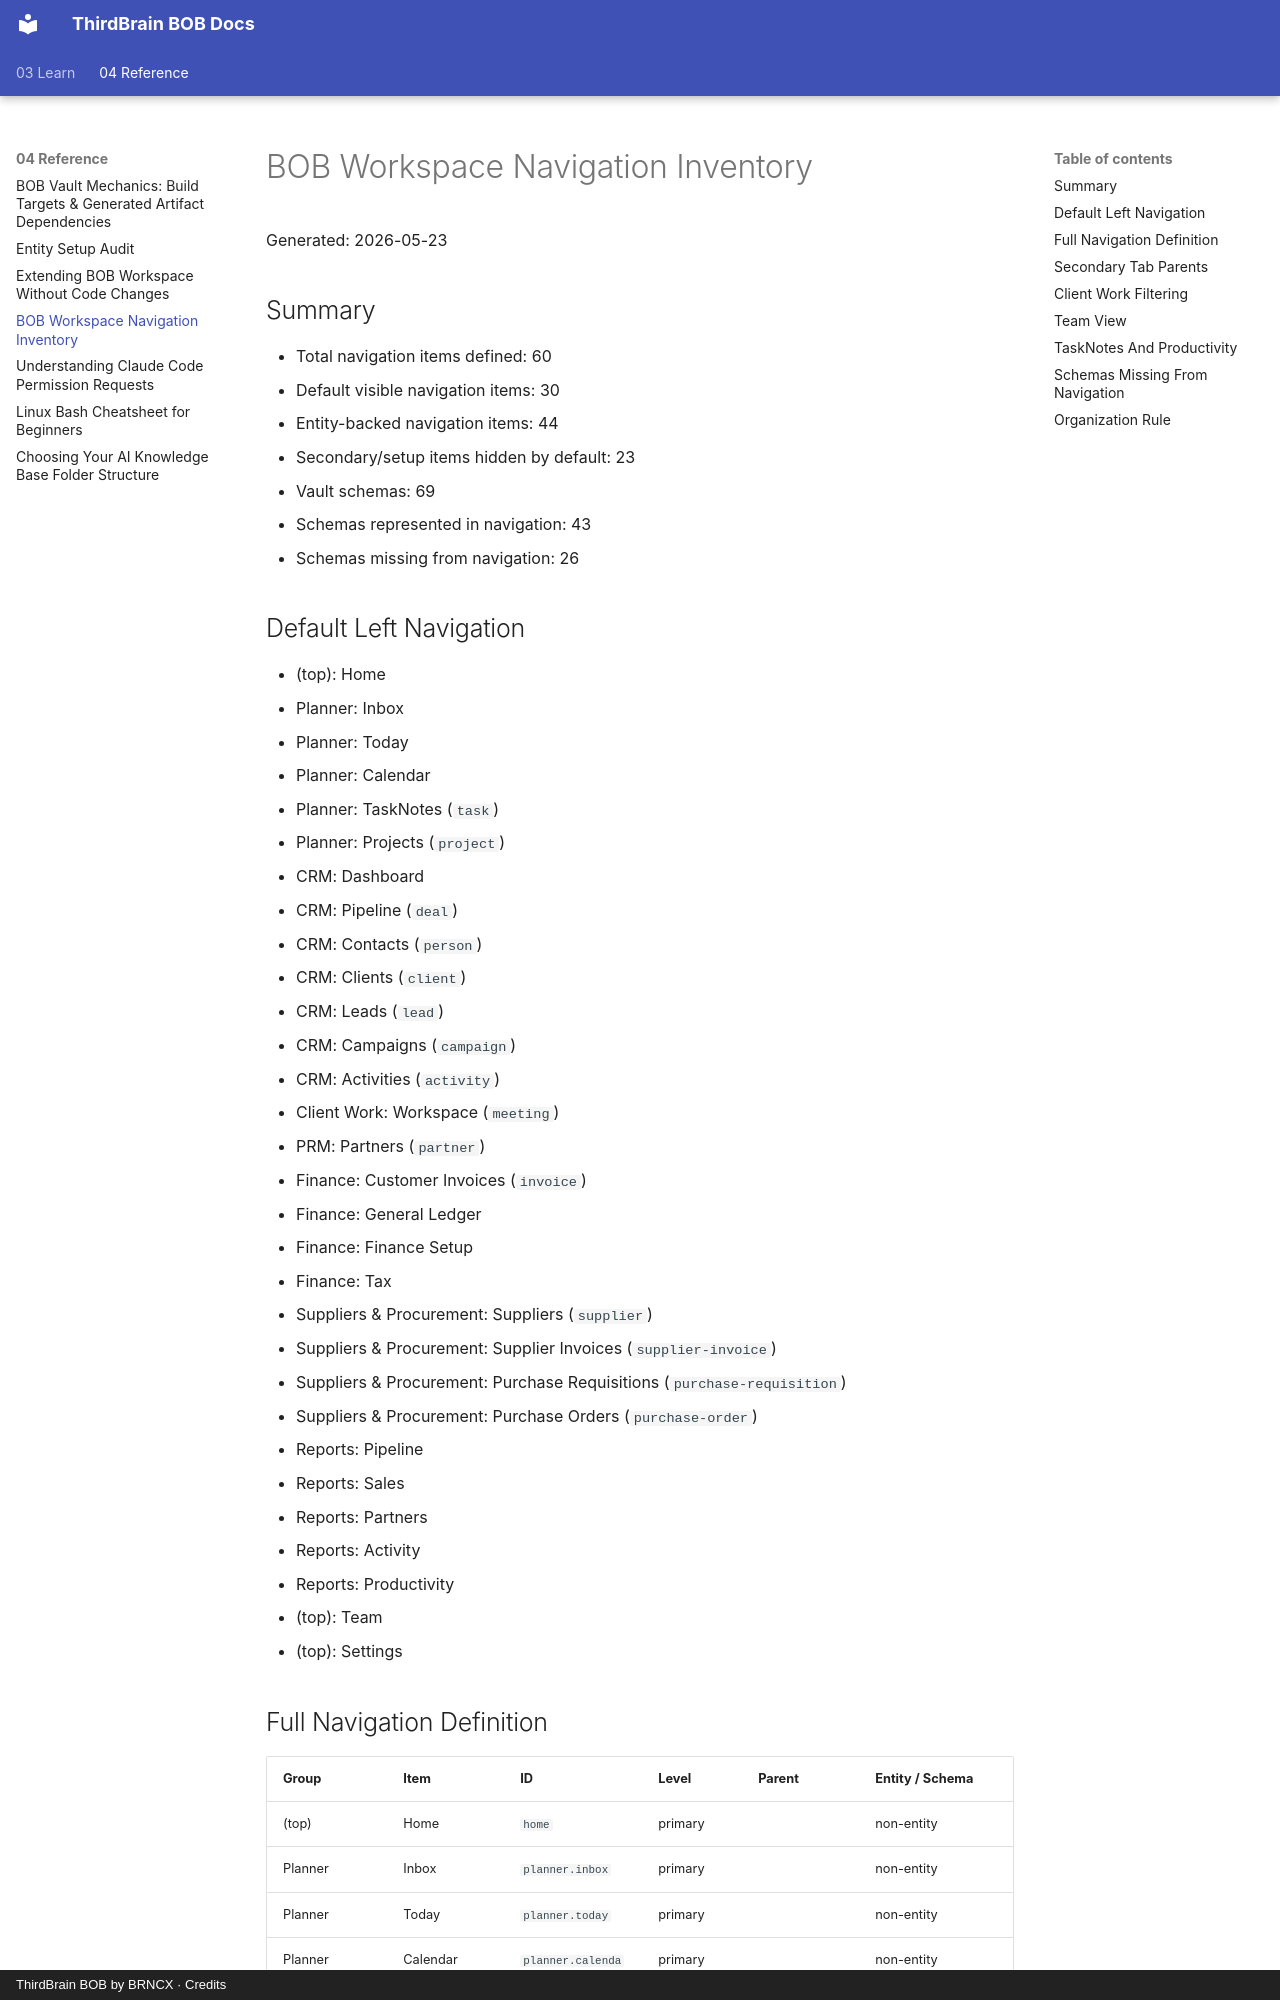

repository: cbruyndoncx/thirdbrain-bob-docs · page: 04-Reference/bob-workspace-navigation-inventory/index.html · generator: mkdocs · copyright: ThirdBrain BOB by BRNCX · Credits

# BOB Workspace Navigation Inventory

Generated: 2026-05-23

## Summary

- Total navigation items defined: 60
- Default visible navigation items: 30
- Entity-backed navigation items: 44
- Secondary/setup items hidden by default: 23
- Vault schemas: 69
- Schemas represented in navigation: 43
- Schemas missing from navigation: 26

## Default Left Navigation

- (top): Home
- Planner: Inbox
- Planner: Today
- Planner: Calendar
- Planner: TaskNotes (`task`)
- Planner: Projects (`project`)
- CRM: Dashboard
- CRM: Pipeline (`deal`)
- CRM: Contacts (`person`)
- CRM: Clients (`client`)
- CRM: Leads (`lead`)
- CRM: Campaigns (`campaign`)
- CRM: Activities (`activity`)
- Client Work: Workspace (`meeting`)
- PRM: Partners (`partner`)
- Finance: Customer Invoices (`invoice`)
- Finance: General Ledger
- Finance: Finance Setup
- Finance: Tax
- Suppliers & Procurement: Suppliers (`supplier`)
- Suppliers & Procurement: Supplier Invoices (`supplier-invoice`)
- Suppliers & Procurement: Purchase Requisitions (`purchase-requisition`)
- Suppliers & Procurement: Purchase Orders (`purchase-order`)
- Reports: Pipeline
- Reports: Sales
- Reports: Partners
- Reports: Activity
- Reports: Productivity
- (top): Team
- (top): Settings
